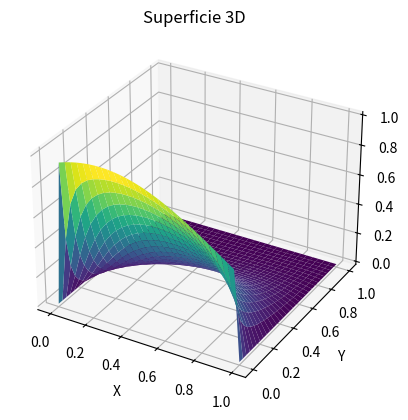

This figure's Python source:
import numpy as np
import matplotlib.pyplot as plt

# No es un problema de evolución --> se aplica el método de Gauss-Seidel
# No tiene curvas características

a = 0
b = 1 #Longitud de la barra
c = 0
d = 1

#Determinamos el número de subdivisiones

M = 30
N = 30

#Determinamos los pasos

h = b/N
k = d/M

#Determinamos la matriz w

w = np.zeros((M+1, N+1))

#Determinamos las funciones:

#f(x) determina el valor de u en t=0

def f(x):
    return np.exp(-(x-0.25)**2)

#g(x) determina el valor de la derivada de u en t=0

def g(x):
    return 0

#Notación de x, t:
#x = h*i
#t = k*i

#Determinamos las condiciones de contorno
#u(i, t)

for j in range(1, M):
    w[j][0] = 0
    w[j][N] = 0

#u(x, j)

for i in range(1, N):
    w[0][i] = f(i * h) 
    w[1][i] = 0

#Aplicamos Gauss-Seidel

for p in range(100):
    for j in range (1, M):
        for i in range(1,N):
            w[j][i] = (4 * k**2 * (w[j][i+1] + w[j][i-1]) + h * k * (w[j+1][i+1] + w[j-1][i-1] - w[j+1][i-1] - w[j-1][i+1]) + 4 * h**2 * (w[j+1][i] + w[j-1][i]))/(8 * (h**2 + k**2))


x = np.linspace(a, b, N+1)
y = np.linspace(c, d, M+1)
x, y = np.meshgrid(x, y)
z = np.array(w)

fig = plt.figure()
ax = fig.add_subplot(111, projection='3d')

ax.plot_surface(x, y, z, cmap='viridis')

ax.set_xlabel('X')
ax.set_ylabel('Y')
ax.set_zlabel('Z')
ax.set_title('Superficie 3D')

#plt.savefig('img/Ondas.png')

plt.show()